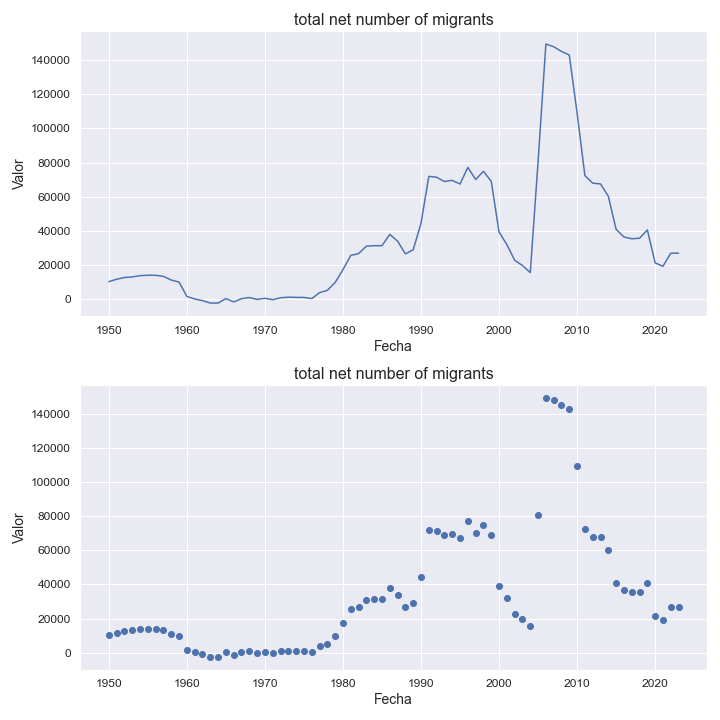

The data file committed next to this chart (first rows):
indicatorshortname, locationid, location, iso2, timeid, time, value
total net number of migrants, 702, singapore, sg, 1, 1950, 10337
total net number of migrants, 702, singapore, sg, 2, 1951, 11762
total net number of migrants, 702, singapore, sg, 3, 1952, 12746
total net number of migrants, 702, singapore, sg, 4, 1953, 13100
total net number of migrants, 702, singapore, sg, 5, 1954, 13839
total net number of migrants, 702, singapore, sg, 6, 1955, 14096
total net number of migrants, 702, singapore, sg, 7, 1956, 14067
total net number of migrants, 702, singapore, sg, 8, 1957, 13423
total net number of migrants, 702, singapore, sg, 9, 1958, 11276
total net number of migrants, 702, singapore, sg, 10, 1959, 10087
total net number of migrants, 702, singapore, sg, 11, 1960, 1688
total net number of migrants, 702, singapore, sg, 12, 1961, 210.0
total net number of migrants, 702, singapore, sg, 13, 1962, -756.0
total net number of migrants, 702, singapore, sg, 14, 1963, -2171
total net number of migrants, 702, singapore, sg, 15, 1964, -2188
total net number of migrants, 702, singapore, sg, 16, 1965, 422.0
total net number of migrants, 702, singapore, sg, 17, 1966, -1517
total net number of migrants, 702, singapore, sg, 18, 1967, 372.0
total net number of migrants, 702, singapore, sg, 19, 1968, 1047
total net number of migrants, 702, singapore, sg, 20, 1969, -43.0
total net number of migrants, 702, singapore, sg, 21, 1970, 607.0
total net number of migrants, 702, singapore, sg, 22, 1971, -218.0
total net number of migrants, 702, singapore, sg, 23, 1972, 904.0
total net number of migrants, 702, singapore, sg, 24, 1973, 1267
total net number of migrants, 702, singapore, sg, 25, 1974, 1127
total net number of migrants, 702, singapore, sg, 26, 1975, 1104
total net number of migrants, 702, singapore, sg, 27, 1976, 433.0
total net number of migrants, 702, singapore, sg, 28, 1977, 3897
total net number of migrants, 702, singapore, sg, 29, 1978, 5245
total net number of migrants, 702, singapore, sg, 30, 1979, 9866
total net number of migrants, 702, singapore, sg, 31, 1980, 17373
total net number of migrants, 702, singapore, sg, 32, 1981, 25684
total net number of migrants, 702, singapore, sg, 33, 1982, 26756
total net number of migrants, 702, singapore, sg, 34, 1983, 31067
total net number of migrants, 702, singapore, sg, 35, 1984, 31375
total net number of migrants, 702, singapore, sg, 36, 1985, 31389
total net number of migrants, 702, singapore, sg, 37, 1986, 37987
total net number of migrants, 702, singapore, sg, 38, 1987, 34031
total net number of migrants, 702, singapore, sg, 39, 1988, 26581
total net number of migrants, 702, singapore, sg, 40, 1989, 29014
total net number of migrants, 702, singapore, sg, 41, 1990, 44423
total net number of migrants, 702, singapore, sg, 42, 1991, 71936
total net number of migrants, 702, singapore, sg, 43, 1992, 71430
total net number of migrants, 702, singapore, sg, 44, 1993, 68911
total net number of migrants, 702, singapore, sg, 45, 1994, 69606
total net number of migrants, 702, singapore, sg, 46, 1995, 67448
total net number of migrants, 702, singapore, sg, 47, 1996, 77188
total net number of migrants, 702, singapore, sg, 48, 1997, 70128
total net number of migrants, 702, singapore, sg, 49, 1998, 74882
total net number of migrants, 702, singapore, sg, 50, 1999, 69080
total net number of migrants, 702, singapore, sg, 51, 2000, 39387
total net number of migrants, 702, singapore, sg, 52, 2001, 32038
total net number of migrants, 702, singapore, sg, 53, 2002, 22897
total net number of migrants, 702, singapore, sg, 54, 2003, 19770
total net number of migrants, 702, singapore, sg, 55, 2004, 15629
total net number of migrants, 702, singapore, sg, 56, 2005, 80422
total net number of migrants, 702, singapore, sg, 57, 2006, 149376
total net number of migrants, 702, singapore, sg, 58, 2007, 147762
total net number of migrants, 702, singapore, sg, 59, 2008, 145016
total net number of migrants, 702, singapore, sg, 60, 2009, 142947
... 14 more rows
